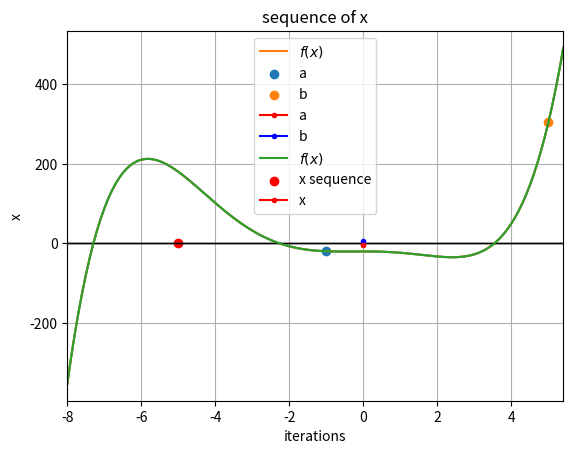
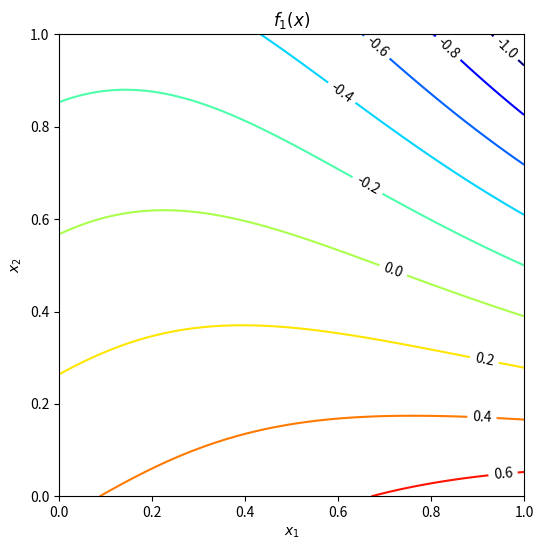
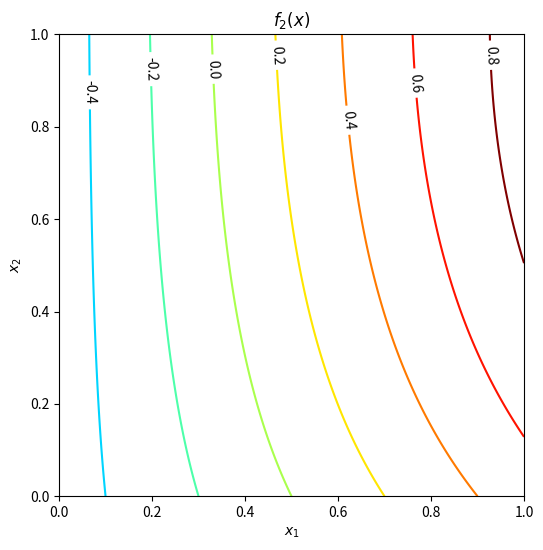
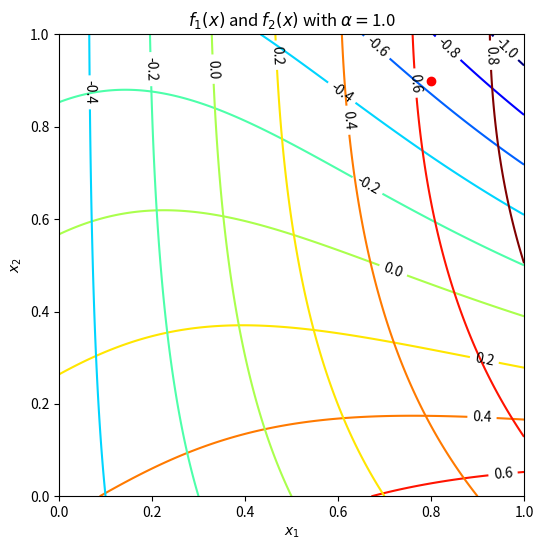

Python code for these plots, in order:
import numpy as np
import matplotlib.pyplot as plt
%matplotlib inline
from matplotlib import rcParams
rcParams["savefig.bbox"] = 'tight'

x = np.arange(-8, 5.5, 0.1)

def f(x):
    return -20 - 2 * x**2 - 2 * x**3 + 0.5 * x**4 + 0.1 * x**5

plt.plot(x, f(x))
plt.axhline(y=0, c='k', lw=1)

plt.xlim(x.min(), x.max())
plt.xlabel('x')
plt.ylabel('f(x)')
plt.title('$f(x) = -20 - 2 x^2 - 2 x^3 + 0.5 x^4 + 0.1 x^5$')
plt.grid()

plt.show()

import numpy as np



def poly(w, x):
    """多項式f(x) = w_0 + w_1 x^1 + w_2 x^2 ... w_d x^d を計算する関数

    Args:
        w (ndarray): d+1次元ベクトル
        x (float): スカラーx

    Returns:
        fx (float): 関数値f(x)
    """

    # --------------------------------------------------
    # 多項式f(x) = w_0 + w_1 x^1 + w_2 x^2 ... w_d x^d を計算するコードを作成
    # ヒント: len(w)でベクトルwのサイズが取得可能
    # --------------------------------------------------
    fx = 0  # これはダミーです


    return fx


def solvPolyBinarySearch(w, a, b):
    """二分法

    Args:
        w (ndarray): 多項式の重み
        a (float): 二分法の範囲の初期値
        b (float): 二分法の範囲の初期値

    Returns:
        a (float): 二分法の範囲
        b (float): 二分法の範囲
        is_success (bool): 二分法が成功したかどうか
        
    """

    max_iter = 100
    tol = 1e-8  # tolerance 許容誤差

    print("Binary search for polynomial function")

    ab_list = [(a, b)]

    for iter in range(max_iter):

        #
        # f(a)とf(b)を計算する
        #
        fa = poly(w, a)
        fb = poly(w, b)

        print("Iteration {}: a={}, b={}, f(a)={}, f(b)={}, |a-b|={}".format(
            iter, a, b, fa, fb, abs(a - b)
        ))

        #
        # f(a)とf(b)の符号が同じ場合は異常終了
        #
        if fa * fb > 0:
            print("error: f(a) * f(b) > 0")
            return a, b, False, ab_list


        # --------------------------------------------------
        # aとbの中点cでの関数値を調べて[a,b]を更新するコードを作成
        # --------------------------------------------------




        # --------------------------------------------------
        # 中点における f の値が許容値tolより小さくなれば終了
        # --------------------------------------------------




    print("Binary search iteration reached the maximum.")

    return a, b, False, ab_list






d = 5  # 多項式の次数

#
# 多項式を f(x) = w[0] + w[1] x^1 + w[2] x^2 + ... w[d] x^d とする
#
w = np.zeros(d + 1)  # 次数+1個の係数を0で初期化

#
# 係数の設定. この場合は
# f(x) = -20 - 2x^2 - 2x^3 + 0.5x^4 + 0.1x^5
#
w[0] = -20
w[1] = 0
w[2] = -2
w[3] = -2
w[4] = 0.5
w[5] = 0.1

#
# 初期値
#
a = -1
b = 5


a, b, is_success, ab_list = solvPolyBinarySearch(w, a, b)

if is_success:
    print("Approximate solution of f(x) = 0 is x = ", (a + b) / 2)
else:
    print("Binary search failed.")



import numpy as np
import matplotlib.pyplot as plt
%matplotlib inline


x = np.arange(-8, 5.5, 0.1)

def f(x):
    return -20 - 2 * x**2 - 2 * x**3 + 0.5 * x**4 + 0.1 * x**5

plt.plot(x, f(x), label='$f(x)$')
plt.axhline(y=0, c='k', lw=1)

ab = np.array(ab_list)
a = ab[:, 0]
b = ab[:, 1]
fab = np.array([ (f(a), f(b)) for a, b, in ab_list])
fa = fab[:, 0]
fb = fab[:, 1]
plt.scatter(a, fa, label='a')
plt.scatter(b, fb, label='b')

plt.xlim(x.min(), x.max())
plt.xlabel('x')
plt.ylabel('f(x)')
plt.title('$f(x) = -20 - 2 x^2 - 2 x^3 + 0.5 x^4 + 0.1 x^5$')
plt.grid()
plt.legend()

plt.savefig('fig_report07-01.png')
plt.savefig('fig_report07-01.jpg')
plt.savefig('fig_report07-01.pdf')
plt.savefig('fig_report07-01.svg')

plt.show()








ab = np.array(ab_list)
a = ab[:, 0]
b = ab[:, 1]
plt.plot(range(len(a)), a, '.-', c='red', label='a')
plt.plot(range(len(b)), b, '.-', c='blue', label='b')


# plt.xlim(x.min(), x.max())
plt.xlabel('iterations')
plt.ylabel('x')
plt.title('sequence of a and b')
plt.grid()
plt.legend()

plt.savefig('fig_report07-01-x.png')
plt.savefig('fig_report07-01-x.jpg')
plt.savefig('fig_report07-01-x.pdf')
plt.savefig('fig_report07-01-x.svg')

plt.show()


import numpy as np


def poly(w, x):
    # 返り値に多項式f(x)の関数値，g(x)=df(x)/dxの値を返す

    # --------------------------------------------------
    # fxに関数値f(x)，gxに微分値g(x)を設定するコードを作成
    # --------------------------------------------------

    fx = 0  # これはダミーです
    gx = 0  # これはダミーです


    return fx, gx



def solvPolyNewton(w, x):
    """ニュートン法

    Args:
        x (float): xの初期値

    Returns:
        x (float): 解x
        is_success (bool): 収束したかどうかのフラグ
    """

    max_iter = 100
    tol = 1e-8

    x_list = [x]

    for iter in range(max_iter):

        # --------------------------------------------------
        # 関数polyの内部を作成
        # --------------------------------------------------
        fx, gx = poly(w, x)

        print("Iteration {}: f(x)={}, x={}, g(x)={}".format(
            iter, fx, x, gx
        ))

        # --------------------------------------------------
        # ニュートン法の更新式を作成
        # --------------------------------------------------


        # --------------------------------------------------
        # |f(x)| < tol が成立したらtrueを返して関数を終了
        # --------------------------------------------------




    print("Newton iteration reached the maximum iterations.")

    return x, False, x_list




d = 5  # 多項式の次数

#
# 多項式を f(x) = w[0] + w[1] x^1 + w[2] x^2 + ... w[d] x^d とする
#
w = np.zeros(d + 1)  # 次数+1個の係数を0で初期化

#
# 係数の設定. この場合は
# f(x) = -20 - 2x^2 - 2x^3 + 0.5x^4 + 0.1x^5
#

w[0] = -20
w[1] = 0
w[2] = -2
w[3] = -2
w[4] = 0.5
w[5] = 0.1


# 初期解
x = -5

x, is_success, x_list = solvPolyNewton(w, x)

if not is_success:
    print("Newton iteration reached the maximum iterations.")
    
print("Approximate solution of f(x) = 0 is x = ", x)



import numpy as np
import matplotlib.pyplot as plt
%matplotlib inline


x = np.arange(-8, 5.5, 0.1)

def f(x):
    return -20 - 2 * x**2 - 2 * x**3 + 0.5 * x**4 + 0.1 * x**5

plt.plot(x, f(x), label='$f(x)$')
# plt.axhline(y=0, c='k', lw=2)

x_list = np.array(x_list)
fx, _ = poly(w, x_list)
plt.scatter(x_list, fx, c='r', label='x sequence')

plt.xlim(x.min(), x.max())
plt.xlabel('x')
plt.ylabel('f(x)')
plt.title('$f(x) = -20 - 2 x^2 - 2 x^3 + 0.5 x^4 + 0.1 x^5$')
plt.grid()
plt.legend()

plt.savefig('fig_report07-02.png')
plt.savefig('fig_report07-02.jpg')
plt.savefig('fig_report07-02.pdf')
plt.savefig('fig_report07-02.svg')

plt.show()


plt.plot(range(len(x_list)), x_list, '.-', c='red', label='x')

# plt.xlim(x.min(), x.max())
plt.xlabel('iterations')
plt.ylabel('x')
plt.title('sequence of x')
plt.grid()
plt.legend()

plt.savefig('fig_report07-02-x.png')
plt.savefig('fig_report07-02-x.jpg')
plt.savefig('fig_report07-02-x.pdf')
plt.savefig('fig_report07-02-x.svg')

plt.show()


import numpy as np
from numpy import exp, cos, sin



    

def funcs(x):
    """最小化する関数

    Args:
        x (ndarray): 関数f(x)の入力である2次元ベクトルx

    Returns:
        f: 関数f(x)の値を並べたベクトル 
        J: xにおけるヤコビ行列
    """
  
    n = len(x)  # n: xの次元かつ，fの出力の数
    fx = np.zeros(n)  # 今回はfの次元はxと同じ
    J = np.zeros((n, n))

    # --------------------------------------------------
    # ここに関数値f(x)の計算とヤコビ行列Jの計算を作成
    # --------------------------------------------------





    return fx, J



def multiVariateNewton(x, alpha=1.0):
    """多変量非線形方程式のためのニュートン法

    Args:
        x (ndarray): xの初期値
        alpha (float): step size

    Returns:
        x (ndarray): 解x
        is_success (bool): 収束したかどうかのフラグ
    """

    max_iter = 100
    tol = 1e-8

    x_list = [x.copy()]

    for iter in range(max_iter):

        # --------------------------------------------------
        # 関数funcsの内部を作成
        # --------------------------------------------------      
        fx, J = funcs(x)

        # --------------------------------------------------
        # ニュートン法の更新式を作成
        # （連立方程式の計算は過去の課題や資料を参照）
        # --------------------------------------------------

        # Delta_x = ...
        # x = ...



        print("Iteration {}: f(x)={}, x={}, ||f(x)||={}".format(
            iter, fx, x, np.linalg.norm(fx)
        ))

        # --------------------------------------------------
        # fのノルムを求め，tol以下ならtrueを返して関数を終了
        # --------------------------------------------------



    print("Newton iteration reached the maximum iterations.")

    return x, False, x_list




# 
# 初期値
#
x = np.array([0.8, 0.9])
alpha = 1.0

x, is_success, x_list = multiVariateNewton(x, alpha)


if not is_success:
    print("Newton iteration reached the maximum iterations.")
    
print("Approximate solution of [f_1(x) f_2(x)] = [0 0] is ", x)



#
# 作図用．編集の必要なし
#

import matplotlib.pyplot as plt
%matplotlib inline
from matplotlib import rcParams
rcParams["savefig.bbox"] = 'tight'


def visualize_f(f, fig=None, ax=None, title=None):

    if fig is None or ax is None:
        fig, ax = plt.subplots(figsize=(6, 6))

    # set plot range
    x_min = 0
    x_max = 1
    y_min = 0
    y_max = 1
    plt.xlim(x_min, x_max)
    plt.ylim(y_min, y_max)
    if title is not None:
        plt.title(title)

    # make a grid
    XX, YY = np.mgrid[x_min:x_max:200j, y_min:y_max:200j] 
    # evaluate f() at each point in the grid
    Z = np.array([f(x) for x in np.c_[XX.ravel(), YY.ravel()]])
    Z = Z.reshape(XX.shape) # reshape form 1D to 2D
    
    cs = plt.contour(XX, YY, Z, 
                    cmap='jet',
                    levels=list(np.arange(-1, 1, 0.2)),
                    )
    ax.clabel(cs, colors='k')

    plt.xlabel('$x_1$')
    plt.ylabel('$x_2$')

    return fig, ax


def f_1(x):
    x_1, x_2 = x
    return exp(-exp(-x_1 - x_2)) - x_2 * (1 + x_1**2)

def f_2(x):
    x_1, x_2 = x
    return x_1 * cos(x_2) + x_2 * sin(x_1) - 0.5

visualize_f(f_1, title=r'$f_1(x)$');
visualize_f(f_2, title=r'$f_2(x)$');


fig, ax = visualize_f(f_1);
visualize_f(f_2, fig, ax, title=r'$f_1(x)$ and $f_2(x)$ with $\alpha=${}'.format(alpha))


x_list = np.array(x_list)
plt.scatter(x_list[:, 0], x_list[:, 1], c='r')
plt.plot(x_list[:, 0], x_list[:, 1], c='r', lw=0.5)

plt.savefig('fig_report07-03.png')
plt.savefig('fig_report07-03.jpg')
plt.savefig('fig_report07-03.pdf')
plt.savefig('fig_report07-03.svg')

plt.show()